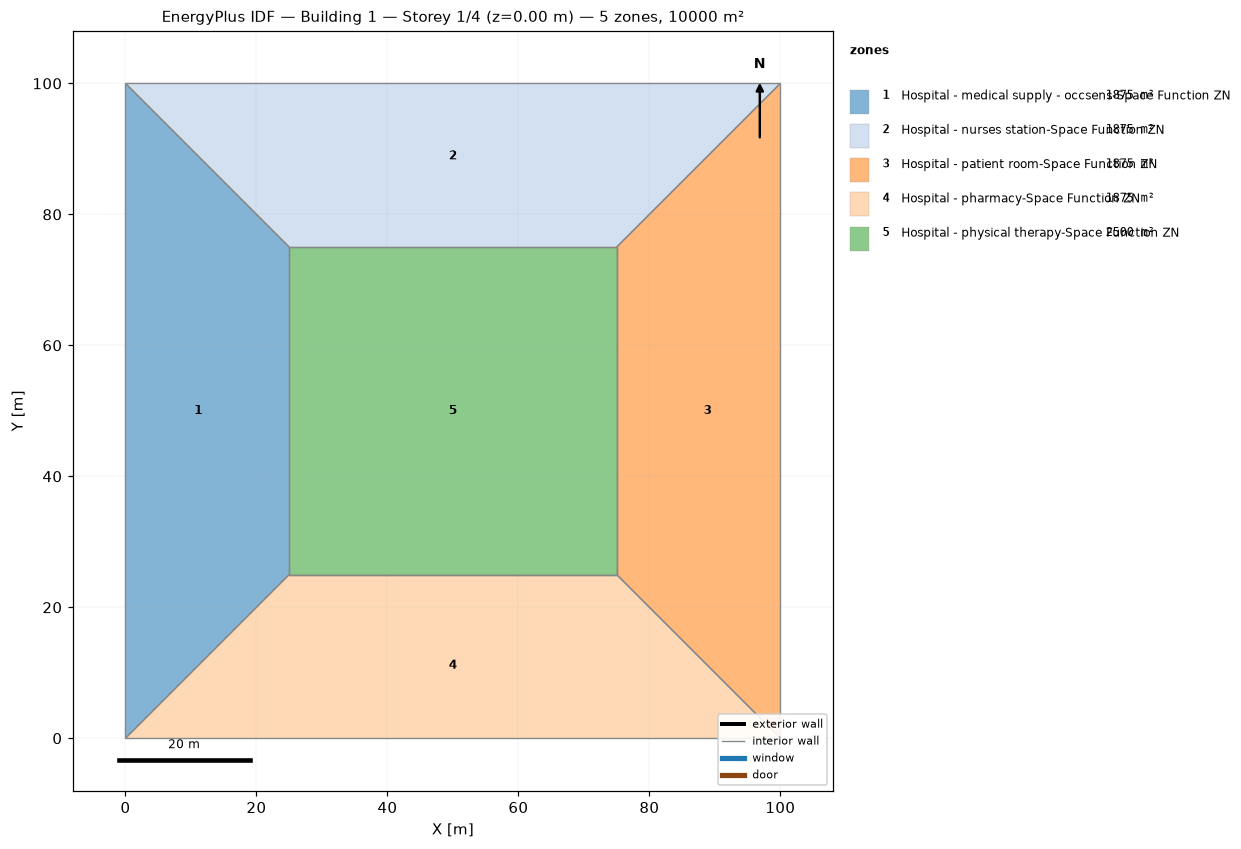
=== STOREY PLAN SPEC (per zone: floor XY polygon, exterior-wall plan segments, windows/doors) ===
zone 1: Hospital - medical supply - occsens-Space Function ZN  (1875.0 m²)
  floor: (0.00, 0.00) (0.00, 100.00) (25.00, 75.00) (25.00, 25.00)
  interior walls: 4
zone 2: Hospital - nurses station-Space Function ZN  (1875.0 m²)
  floor: (0.00, 100.00) (100.00, 100.00) (75.00, 75.00) (25.00, 75.00)
  interior walls: 4
zone 3: Hospital - patient room-Space Function ZN  (1875.0 m²)
  floor: (100.00, 100.00) (100.00, 0.00) (75.00, 25.00) (75.00, 75.00)
  interior walls: 4
zone 4: Hospital - pharmacy-Space Function ZN  (1875.0 m²)
  floor: (100.00, 0.00) (0.00, 0.00) (25.00, 25.00) (75.00, 25.00)
  interior walls: 4
zone 5: Hospital - physical therapy-Space Function ZN  (2500.0 m²)
  floor: (25.00, 25.00) (25.00, 75.00) (75.00, 75.00) (75.00, 25.00)
  interior walls: 4

=== DERIVED (storey summary) ===
Building: Building 1
Storey: 1 of 4  (floor level z = 0.00 m)
Storey gross floor area: 10000.0 m²
Zones on this storey: 5
  - Hospital - medical supply - occsens-Space Function ZN: floor 1875.0 m²
  - Hospital - nurses station-Space Function ZN: floor 1875.0 m²
  - Hospital - patient room-Space Function ZN: floor 1875.0 m²
  - Hospital - pharmacy-Space Function ZN: floor 1875.0 m²
  - Hospital - physical therapy-Space Function ZN: floor 2500.0 m²
Zone adjacency (shared interzone walls):
  - Hospital - medical supply - occsens-Space Function ZN ↔ Hospital - nurses station-Space Function ZN
  - Hospital - medical supply - occsens-Space Function ZN ↔ Hospital - pharmacy-Space Function ZN
  - Hospital - medical supply - occsens-Space Function ZN ↔ Hospital - physical therapy-Space Function ZN
  - Hospital - nurses station-Space Function ZN ↔ Hospital - patient room-Space Function ZN
  - Hospital - nurses station-Space Function ZN ↔ Hospital - physical therapy-Space Function ZN
  - Hospital - patient room-Space Function ZN ↔ Hospital - pharmacy-Space Function ZN
  - Hospital - patient room-Space Function ZN ↔ Hospital - physical therapy-Space Function ZN
  - Hospital - pharmacy-Space Function ZN ↔ Hospital - physical therapy-Space Function ZN